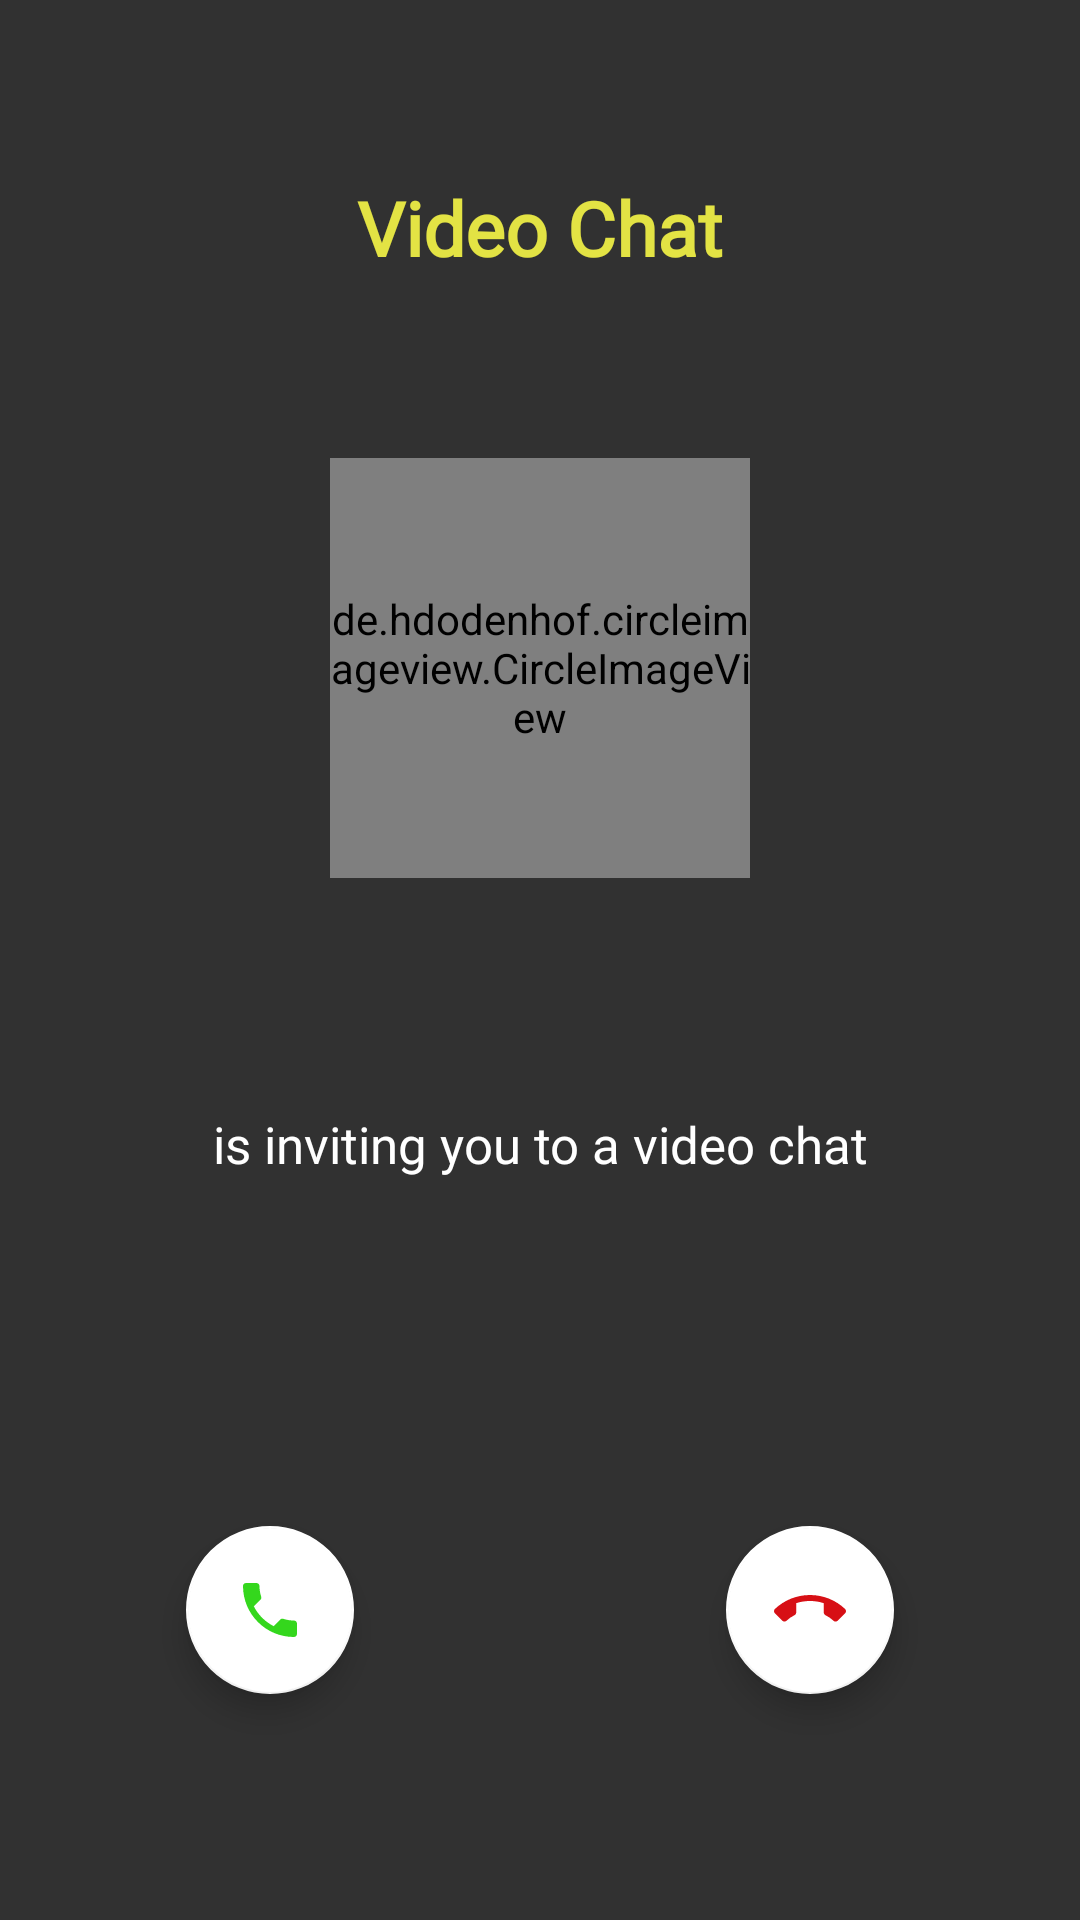

Produce the Android XML layout that renders to this screen, including the resource entries it uses.
<!-- AndroidManifest.xml: application theme AppTheme -->
<!-- res/layout/activity_incoming_video.xml -->
<?xml version="1.0" encoding="utf-8"?>
<RelativeLayout
    xmlns:android="http://schemas.android.com/apk/res/android"
    xmlns:app="http://schemas.android.com/apk/res-auto"
    xmlns:tools="http://schemas.android.com/tools"
    android:layout_width="match_parent"
    android:layout_height="match_parent"
    tools:context=".Calls.IncomingVideo"
    android:background="@color/transparentDeepBlack"
    android:keepScreenOn="true"
    android:animateLayoutChanges="true">

    <LinearLayout
        android:layout_width="match_parent"
        android:layout_height="wrap_content"
        android:orientation="vertical"
        android:layout_centerInParent="true"
        android:animateLayoutChanges="true">

        <TextView
            android:layout_width="match_parent"
            android:layout_height="wrap_content"
            android:text="Video Chat"
            android:textStyle="bold"
            android:textColor="@color/colorPrimaryDark"
            android:textSize="25sp"
            android:gravity="center"
            android:fontFamily="@font/quicksand_bold"
            android:layout_marginBottom="50dp"/>

        <de.hdodenhof.circleimageview.CircleImageView
            android:layout_width="140dp"
            android:layout_height="140dp"
            app:civ_border_width="2dp"
            app:civ_circle_background_color="@color/white"
            app:civ_border_color="@color/colorPrimaryDark"
            android:layout_gravity="center"
            android:src="@drawable/ic_avatar"
            android:layout_margin="10dp"/>

        <TextView
            android:layout_width="match_parent"
            android:layout_height="wrap_content"
            android:text=""
            android:textStyle="bold"
            android:textColor="@color/white"
            android:textSize="28sp"
            android:gravity="center"
            android:fontFamily="@font/quicksand_bold"
            android:layout_marginTop="20dp"
            android:id="@+id/userName"/>

        <TextView
            android:layout_width="match_parent"
            android:layout_height="wrap_content"
            android:text="is inviting you to a video chat"
            android:textColor="@color/white"
            android:textSize="17sp"
            android:gravity="center"
            android:fontFamily="@font/quicksand_regular"
            android:layout_marginTop="10dp"/>

        <LinearLayout
            android:layout_width="match_parent"
            android:layout_height="wrap_content"
            android:orientation="horizontal"
            android:animateLayoutChanges="true"
            android:weightSum="2"
            android:layout_marginTop="100dp">

            <RelativeLayout
                android:layout_width="0dp"
                android:layout_weight="1"
                android:layout_height="wrap_content">

                <com.google.android.material.floatingactionbutton.FloatingActionButton
                    android:id="@+id/accept_call_fab"
                    android:layout_width="wrap_content"
                    android:layout_height="wrap_content"
                    android:layout_centerInParent="true"
                    android:layout_margin="16dp"
                    app:fabSize="normal"
                    app:backgroundTint="@color/white"
                    android:src="@drawable/ic_answer_call" />

            </RelativeLayout>

            <RelativeLayout
                android:layout_width="0dp"
                android:layout_weight="1"
                android:layout_height="wrap_content">

                <com.google.android.material.floatingactionbutton.FloatingActionButton
                    android:id="@+id/reject_call_fab"
                    android:layout_width="wrap_content"
                    android:layout_height="wrap_content"
                    android:layout_centerInParent="true"
                    android:layout_margin="16dp"
                    app:fabSize="normal"
                    app:backgroundTint="@color/white"
                    android:src="@drawable/ic_end_call" />

            </RelativeLayout>

        </LinearLayout>

    </LinearLayout>

</RelativeLayout>
<!-- resources referenced by this layout -->
<resources>
  <color name="colorPrimaryDark">#E3E344</color>
  <color name="transparentDeepBlack">#CE000000</color>
  <color name="white">#FFFFFF</color>
  <!-- drawable ic_answer_call (drawable) -->
  <vector android:height="24dp" android:tint="#34D71D"
      android:viewportHeight="24.0" android:viewportWidth="24.0"
      android:width="24dp" xmlns:android="http://schemas.android.com/apk/res/android">
      <path android:fillColor="#FF000000" android:pathData="M6.62,10.79c1.44,2.83 3.76,5.14 6.59,6.59l2.2,-2.2c0.27,-0.27 0.67,-0.36 1.02,-0.24 1.12,0.37 2.33,0.57 3.57,0.57 0.55,0 1,0.45 1,1V20c0,0.55 -0.45,1 -1,1 -9.39,0 -17,-7.61 -17,-17 0,-0.55 0.45,-1 1,-1h3.5c0.55,0 1,0.45 1,1 0,1.25 0.2,2.45 0.57,3.57 0.11,0.35 0.03,0.74 -0.25,1.02l-2.2,2.2z"/>
  </vector>
  <!-- drawable ic_avatar: vector/xml drawable (drawable, 4638 chars, omitted) -->
  <!-- drawable ic_end_call (drawable) -->
  <vector android:height="24dp" android:tint="#D70F15"
      android:viewportHeight="24.0" android:viewportWidth="24.0"
      android:width="24dp" xmlns:android="http://schemas.android.com/apk/res/android">
      <path android:fillColor="#FF000000" android:pathData="M12,9c-1.6,0 -3.15,0.25 -4.6,0.72v3.1c0,0.39 -0.23,0.74 -0.56,0.9 -0.98,0.49 -1.87,1.12 -2.66,1.85 -0.18,0.18 -0.43,0.28 -0.7,0.28 -0.28,0 -0.53,-0.11 -0.71,-0.29L0.29,13.08c-0.18,-0.17 -0.29,-0.42 -0.29,-0.7 0,-0.28 0.11,-0.53 0.29,-0.71C3.34,8.78 7.46,7 12,7s8.66,1.78 11.71,4.67c0.18,0.18 0.29,0.43 0.29,0.71 0,0.28 -0.11,0.53 -0.29,0.71l-2.48,2.48c-0.18,0.18 -0.43,0.29 -0.71,0.29 -0.27,0 -0.52,-0.11 -0.7,-0.28 -0.79,-0.74 -1.69,-1.36 -2.67,-1.85 -0.33,-0.16 -0.56,-0.5 -0.56,-0.9v-3.1C15.15,9.25 13.6,9 12,9z"/>
  </vector>
  <style name="AppTheme" parent="Theme.AppCompat.Light.DarkActionBar">
          
          <item name="colorPrimary">@color/colorPrimary</item>
          <item name="colorPrimaryDark">@color/colorPrimaryDark</item>
          <item name="colorAccent">@color/colorAccent</item>
          <item name="windowActionBar">false</item>
          <item name="windowNoTitle">true</item>
          <item name="android:windowFullscreen">false</item>
          <item name="android:windowBackground">@color/white</item>
      </style>
  <color name="colorPrimary">#FFFFFF</color>
  <color name="colorAccent">#868600</color>
</resources>
